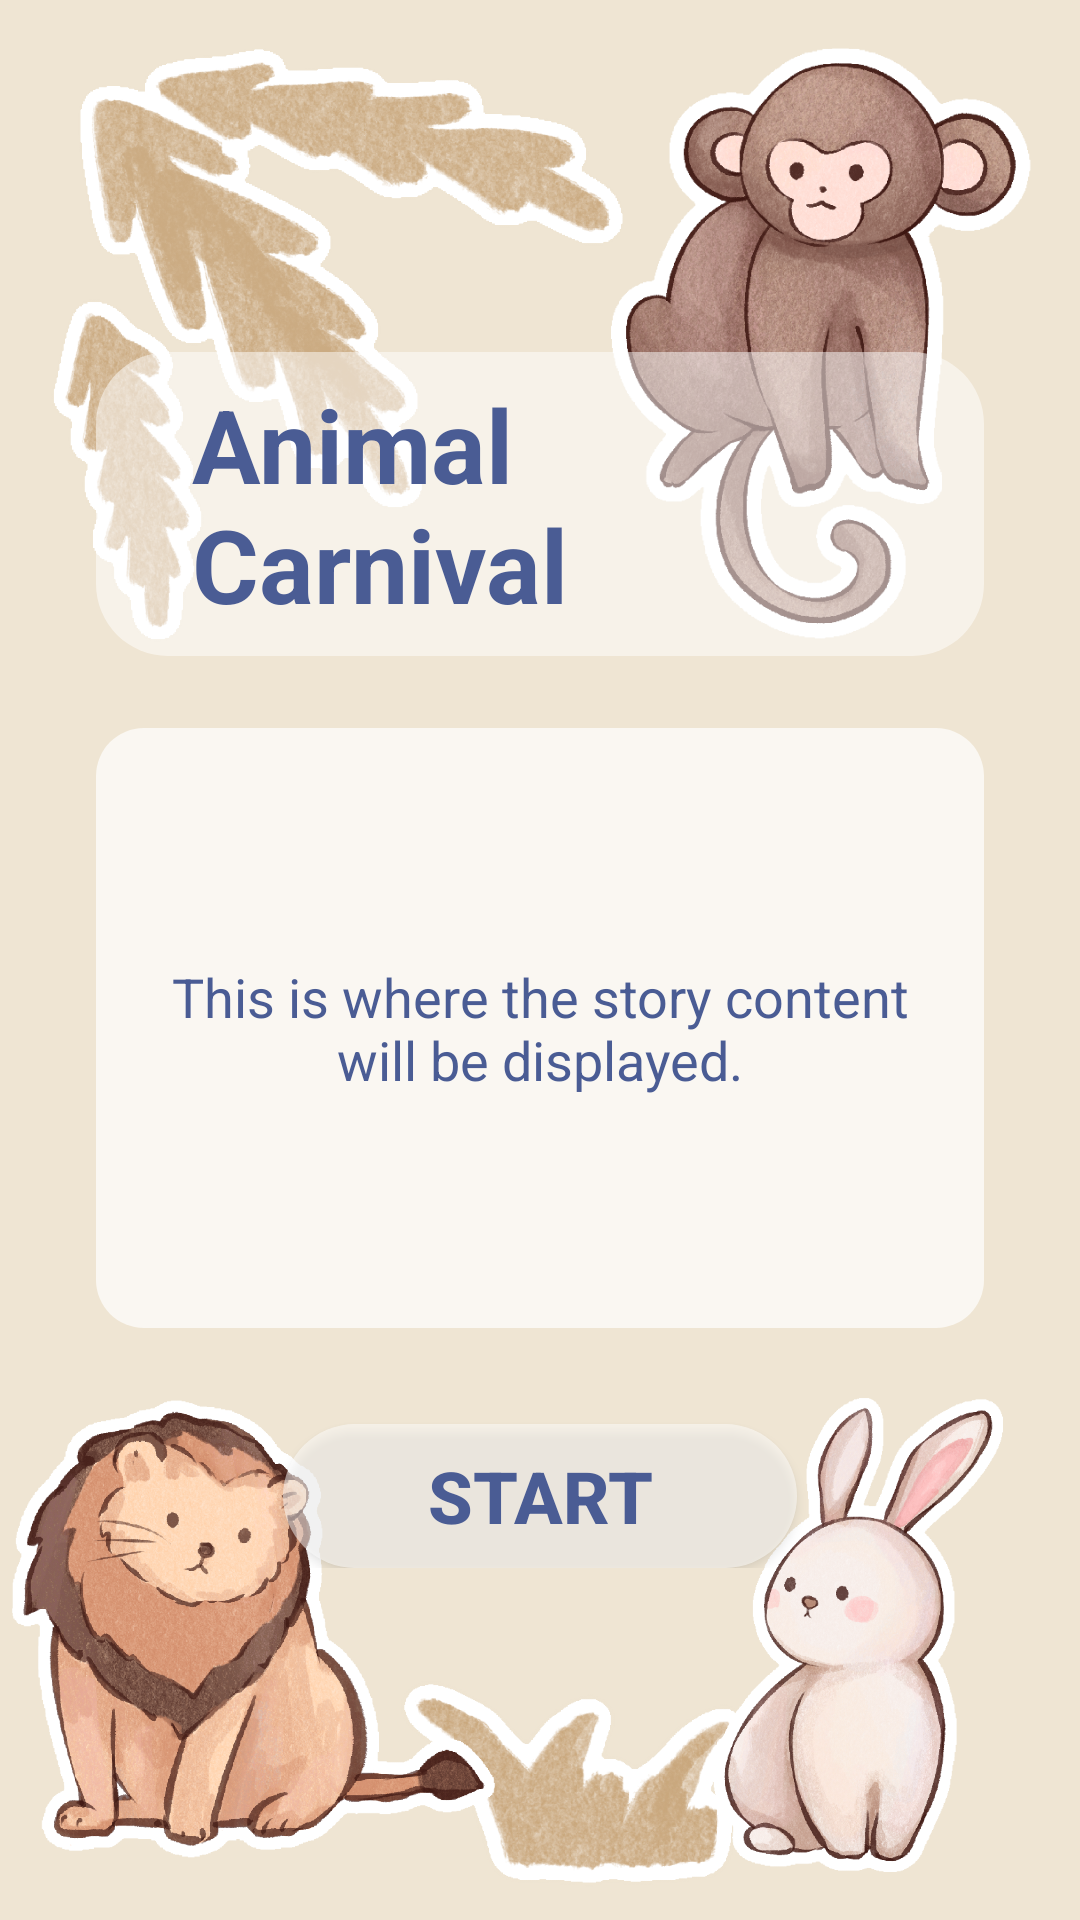

Here is an Android app screen rendered from its layout file. Give the layout XML and the strings, colors and styles it references.
<!-- AndroidManifest.xml: application theme Theme._53035308 -->
<!-- res/layout/theme_layout_animal.xml -->
<?xml version="1.0" encoding="utf-8"?>
<androidx.constraintlayout.widget.ConstraintLayout xmlns:android="http://schemas.android.com/apk/res/android"
    xmlns:app="http://schemas.android.com/apk/res-auto"
    xmlns:tools="http://schemas.android.com/tools"
    android:layout_width="match_parent"
    android:layout_height="match_parent"
    android:background="@color/theme_color_animal"> 

    

    

    <ImageView
        android:id="@+id/sticker_animal_1"
        android:layout_width="193dp"
        android:layout_height="198dp"
        android:layout_marginStart="16dp"
        android:layout_marginTop="16dp"
        android:scaleType="centerInside"
        android:src="@drawable/bg_story_animal_1"
        app:layout_constraintStart_toStartOf="parent"
        app:layout_constraintTop_toTopOf="parent"
        tools:ignore="ContentDescription" />

    <ImageView
        android:id="@+id/sticker_animal_2"
        android:layout_width="115dp"
        android:layout_height="83dp"
        android:layout_marginBottom="4dp"
        android:scaleType="centerInside"
        android:src="@drawable/bg_story_animal_2"
        app:layout_constraintBottom_toBottomOf="parent"
        app:layout_constraintEnd_toEndOf="parent"
        app:layout_constraintHorizontal_bias="0.546"
        app:layout_constraintStart_toStartOf="parent"
        tools:ignore="ContentDescription" />

    <ImageView
        android:id="@+id/sticker_animal_3"
        android:layout_width="116dp"
        android:layout_height="158dp"
        android:layout_marginEnd="16dp"
        android:layout_marginBottom="16dp"
        android:scaleType="centerInside"
        android:src="@drawable/bg_story_animal_3"
        app:layout_constraintBottom_toBottomOf="parent"
        app:layout_constraintEnd_toEndOf="parent"
        tools:ignore="ContentDescription" />

    <ImageView
        android:id="@+id/sticker_animal_4"
        android:layout_width="141dp"
        android:layout_height="197dp"
        android:layout_marginTop="16dp"
        android:layout_marginEnd="16dp"
        android:scaleType="centerInside"
        android:src="@drawable/bg_story_animal_4"
        app:layout_constraintEnd_toEndOf="parent"
        app:layout_constraintTop_toTopOf="parent"
        tools:ignore="ContentDescription" />

    <ImageView
        android:id="@+id/sticker_animal_5"
        android:layout_width="161dp"
        android:layout_height="162dp"
        android:layout_marginStart="4dp"
        android:layout_marginBottom="16dp"
        android:scaleType="centerInside"
        android:src="@drawable/bg_story_animal_5"
        app:layout_constraintBottom_toBottomOf="parent"
        app:layout_constraintStart_toStartOf="parent"
        tools:ignore="ContentDescription" />

    <include
        layout="@layout/layout_story_content"
        android:layout_width="0dp"
        android:layout_height="wrap_content"
        app:layout_constraintBottom_toBottomOf="parent"
        app:layout_constraintEnd_toEndOf="parent"
        app:layout_constraintStart_toStartOf="parent"
        app:layout_constraintTop_toTopOf="parent" />

</androidx.constraintlayout.widget.ConstraintLayout>
<!-- res/layout/layout_story_content.xml (included above) -->
<?xml version="1.0" encoding="utf-8"?>
<LinearLayout xmlns:android="http://schemas.android.com/apk/res/android"
    xmlns:tools="http://schemas.android.com/tools"
    android:layout_width="match_parent"
    android:layout_height="wrap_content"
    android:gravity="center_horizontal"
    android:orientation="vertical"
    android:padding="32dp">

    <TextView
        android:id="@+id/tvTopicTitle"
        android:layout_width="wrap_content"
        android:layout_height="wrap_content"
        android:layout_marginBottom="24dp"
        android:background="@drawable/ui_title_background"
        android:paddingLeft="32dp"
        android:paddingTop="8dp"
        android:paddingRight="32dp"
        android:paddingBottom="8dp"
        android:textColor="@color/text_color"
        android:textSize="34sp"
        android:textStyle="bold"
        tools:text="Animal Carnival" />

    <TextView
        android:id="@+id/tvStoryContent"
        android:layout_width="match_parent"
        android:layout_height="200dp"
        android:layout_marginBottom="32dp"
        android:background="@drawable/ui_content_background"
        android:gravity="center"
        android:padding="16dp"
        android:textColor="@color/text_color"
        android:textSize="18sp"
        tools:text="This is where the story content will be displayed." />

    <Button
        android:id="@+id/btnStartQuiz"
        android:layout_width="wrap_content"
        android:layout_height="wrap_content"
        android:background="@drawable/ui_button_background"
        android:paddingLeft="48dp"
        android:paddingRight="48dp"
        android:text="@string/start"
        android:textColor="@color/text_color"
        android:textSize="24sp"
        android:textStyle="bold" />

</LinearLayout>
<!-- resources referenced by this layout -->
<resources>
  <color name="text_color">#4A5C94</color>
  <color name="theme_color_animal">#EFE5D3</color>
  <!-- drawable bg_story_animal_1: png bitmap (drawable, 386007 bytes) -->
  <!-- drawable bg_story_animal_2: png bitmap (drawable, 90719 bytes) -->
  <!-- drawable bg_story_animal_3: png bitmap (drawable, 316114 bytes) -->
  <!-- drawable bg_story_animal_4: png bitmap (drawable, 374982 bytes) -->
  <!-- drawable bg_story_animal_5: png bitmap (drawable, 640648 bytes) -->
  <!-- drawable ui_button_background (drawable) -->
  <?xml version="1.0" encoding="utf-8"?>
  <shape xmlns:android="http://schemas.android.com/apk/res/android"
      android:shape="rectangle">
  
      
      <solid android:color="#80FFFFFF" />
  
      
      <corners android:radius="50dp" />
  
  </shape>
  <!-- drawable ui_content_background (drawable) -->
  <?xml version="1.0" encoding="utf-8"?>
  <shape xmlns:android="http://schemas.android.com/apk/res/android"
      android:shape="rectangle">
  
      
      <solid android:color="#B3FFFFFF" />
  
      
      <corners android:radius="16dp" />
  
  </shape>
  <!-- drawable ui_title_background (drawable) -->
  <?xml version="1.0" encoding="utf-8"?>
  <shape xmlns:android="http://schemas.android.com/apk/res/android"
      android:shape="rectangle">
  
      
      <solid android:color="#80FFFFFF" />
  
      
      <corners android:radius="24dp" />
  
  </shape>
  <string name="start">Start</string>
  <style name="Theme._53035308" parent="Base.Theme._53035308" />
  <style name="Base.Theme._53035308" parent="Theme.Material3.DayNight.NoActionBar">
  
          <item name="colorPrimary">@color/white</item>
  
          <item name="colorOnPrimary">@color/text_color</item>
  
          <item name="android:statusBarColor">?attr/colorPrimaryVariant</item>
      </style>
  <color name="white">#FFFFFFFF</color>
</resources>
